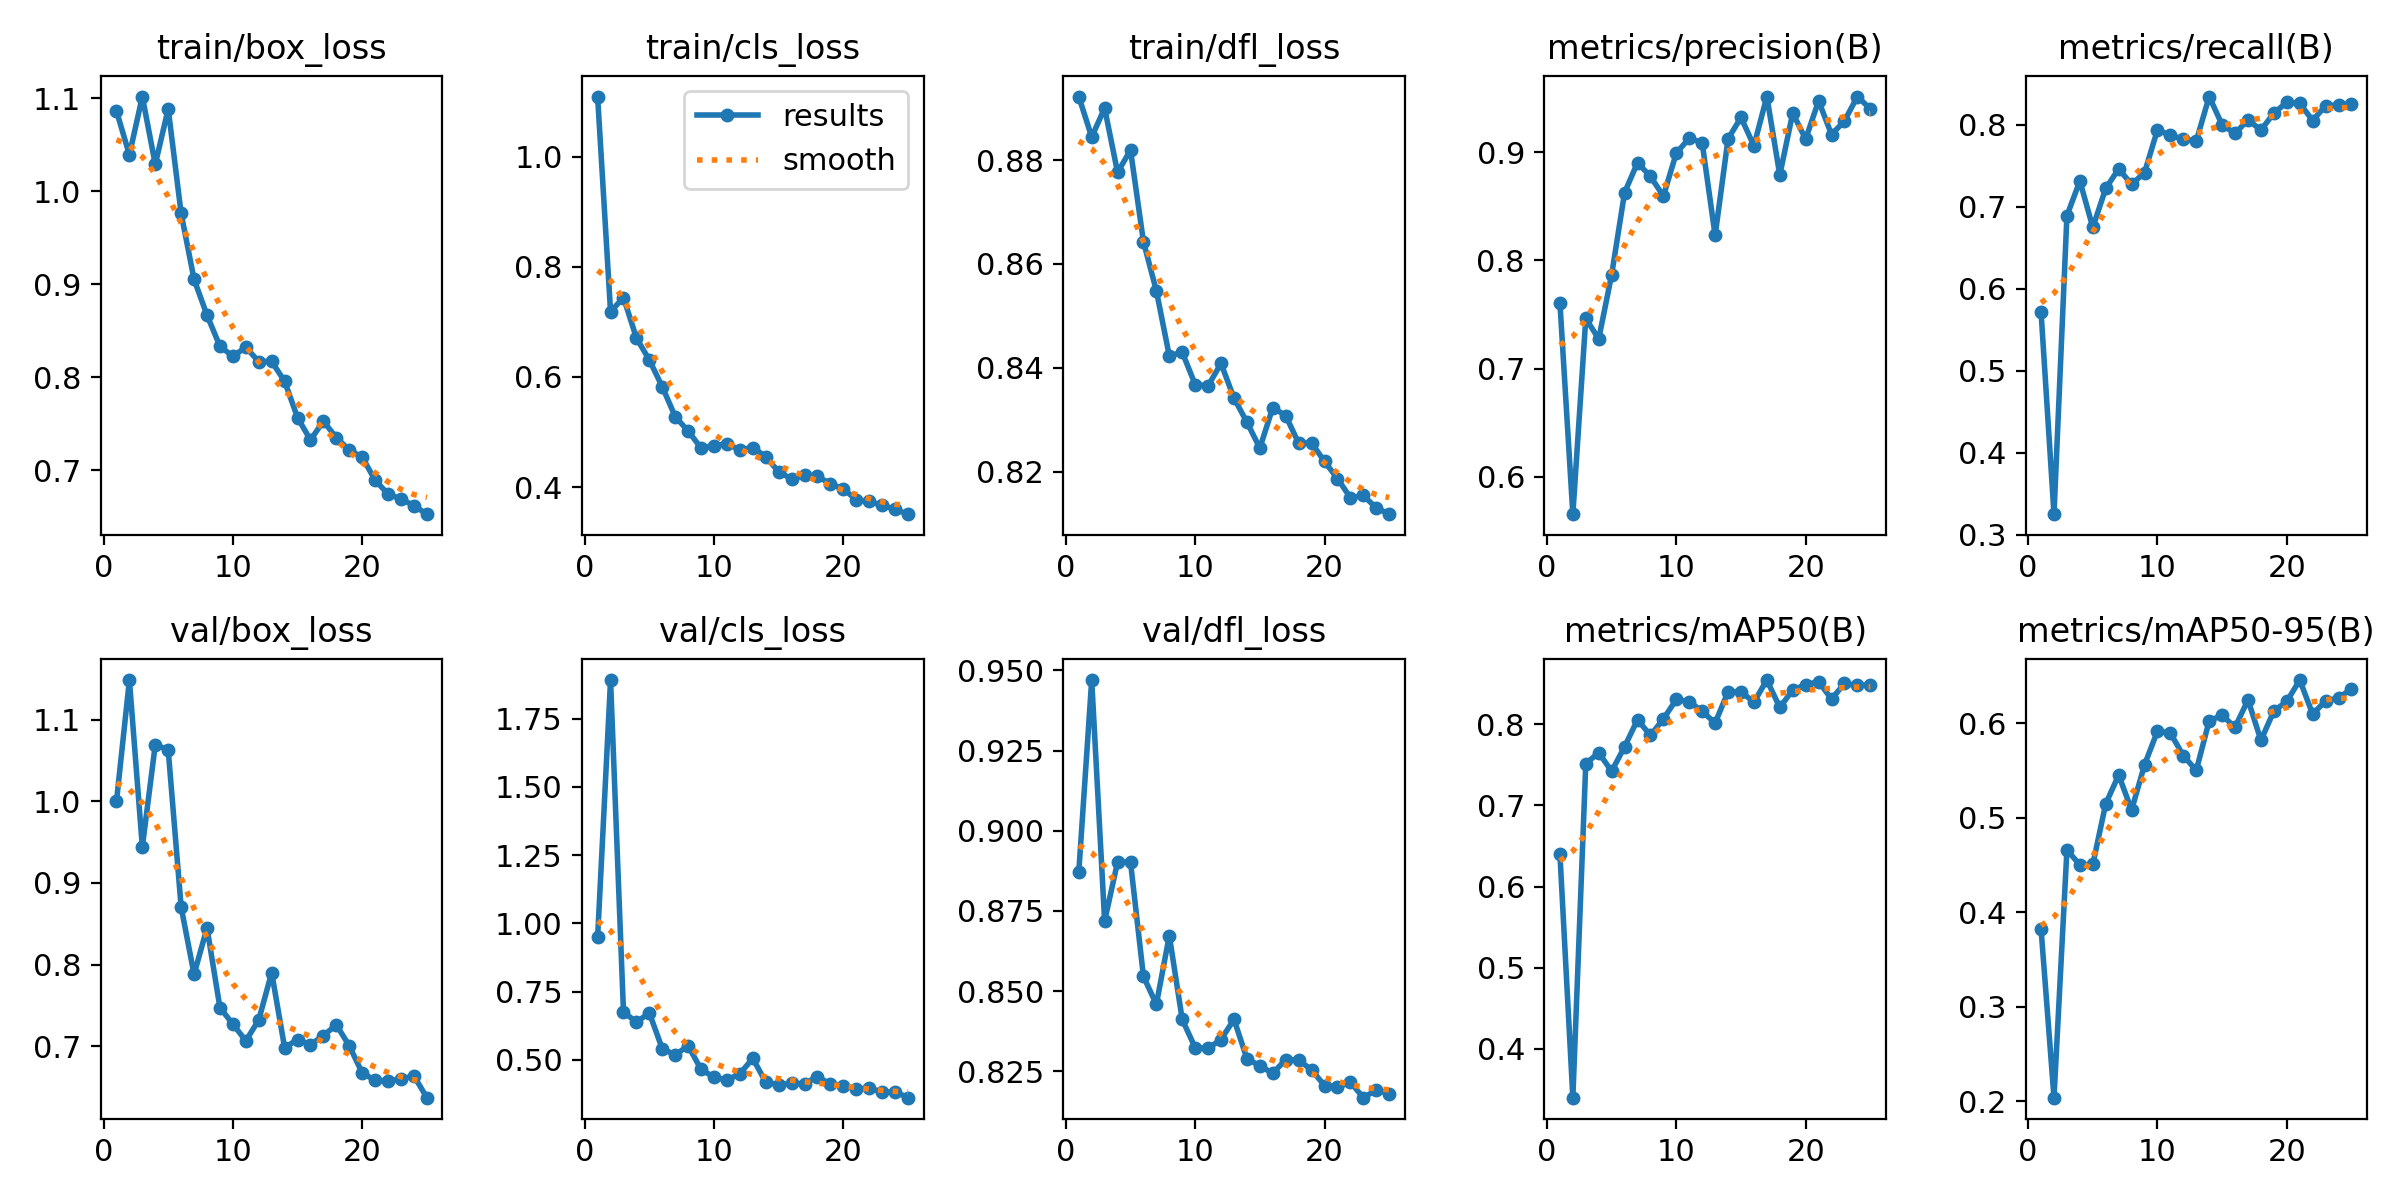

Values plotted in this chart, from the file beside it:
epoch, time, train/box_loss, train/cls_loss, train/dfl_loss, metrics/precision(B), metrics/recall(B), metrics/mAP50(B), metrics/mAP50-95(B), val/box_loss, val/cls_loss, val/dfl_loss, lr/pg0, lr/pg1, lr/pg2
1, 59.28, 1.086, 1.109, 0.8922, 0.761, 0.5714, 0.6402, 0.3821, 0.9999, 0.9486, 0.887, 0.003301, 0.003301, 0.07029
2, 94.35, 1.039, 0.7184, 0.8844, 0.5655, 0.325, 0.3398, 0.2038, 1.149, 1.891, 0.947, 0.006371, 0.006371, 0.04003
3, 129.5, 1.102, 0.7442, 0.89, 0.7464, 0.6892, 0.7516, 0.4659, 0.9443, 0.6756, 0.8718, 0.009178, 0.009178, 0.009505
4, 164.2, 1.029, 0.6708, 0.8776, 0.7274, 0.7315, 0.7648, 0.4501, 1.069, 0.6386, 0.8902, 0.008812, 0.008812, 0.008812
5, 195.1, 1.089, 0.6308, 0.8819, 0.7868, 0.6749, 0.7421, 0.4506, 1.063, 0.672, 0.8902, 0.008416, 0.008416, 0.008416
6, 230, 0.9762, 0.5822, 0.8643, 0.8627, 0.7224, 0.7723, 0.5149, 0.8706, 0.5412, 0.8546, 0.00802, 0.00802, 0.00802
7, 265.1, 0.9053, 0.5281, 0.8548, 0.8903, 0.7463, 0.8056, 0.5451, 0.788, 0.5183, 0.8458, 0.007624, 0.007624, 0.007624
8, 299.7, 0.8669, 0.5019, 0.8423, 0.8776, 0.7273, 0.7862, 0.5082, 0.8451, 0.552, 0.8673, 0.007228, 0.007228, 0.007228
9, 336.3, 0.8334, 0.4711, 0.843, 0.8595, 0.7417, 0.8066, 0.556, 0.7472, 0.4651, 0.8411, 0.006832, 0.006832, 0.006832
10, 371.8, 0.8227, 0.4753, 0.8368, 0.8992, 0.7939, 0.8306, 0.5917, 0.7271, 0.437, 0.8323, 0.006436, 0.006436, 0.006436
11, 406.7, 0.8323, 0.4789, 0.8366, 0.9129, 0.7871, 0.828, 0.5895, 0.7066, 0.4261, 0.8321, 0.00604, 0.00604, 0.00604
12, 443.6, 0.817, 0.4679, 0.8409, 0.9086, 0.7826, 0.8158, 0.5657, 0.7321, 0.45, 0.8349, 0.005644, 0.005644, 0.005644
13, 480, 0.8171, 0.4719, 0.8342, 0.823, 0.7803, 0.8016, 0.5501, 0.7902, 0.5056, 0.8412, 0.005248, 0.005248, 0.005248
14, 515.2, 0.7959, 0.4555, 0.8296, 0.9124, 0.8345, 0.84, 0.6027, 0.6982, 0.4185, 0.8289, 0.004852, 0.004852, 0.004852
15, 549.9, 0.7568, 0.4277, 0.8246, 0.9321, 0.7999, 0.84, 0.6083, 0.7081, 0.409, 0.8266, 0.004456, 0.004456, 0.004456
16, 638.7, 0.7328, 0.4151, 0.8324, 0.9059, 0.7895, 0.8272, 0.5958, 0.7017, 0.4144, 0.8243, 0.00406, 0.00406, 0.00406
17, 671.7, 0.753, 0.4214, 0.8308, 0.9515, 0.8061, 0.8545, 0.6247, 0.713, 0.4129, 0.8286, 0.003664, 0.003664, 0.003664
18, 704.8, 0.7352, 0.4198, 0.8255, 0.879, 0.7935, 0.8207, 0.582, 0.7261, 0.4394, 0.8285, 0.003268, 0.003268, 0.003268
19, 737.7, 0.7221, 0.4062, 0.8256, 0.9362, 0.8144, 0.8421, 0.613, 0.7004, 0.4105, 0.8254, 0.002872, 0.002872, 0.002872
20, 770.8, 0.7143, 0.3969, 0.822, 0.9121, 0.8274, 0.8488, 0.623, 0.6672, 0.4063, 0.8205, 0.002476, 0.002476, 0.002476
21, 803.8, 0.6895, 0.3772, 0.8187, 0.9475, 0.8263, 0.8524, 0.6457, 0.6582, 0.3923, 0.8199, 0.00208, 0.00208, 0.00208
22, 836.8, 0.6747, 0.3741, 0.815, 0.9163, 0.8053, 0.831, 0.6097, 0.6573, 0.3981, 0.8216, 0.001684, 0.001684, 0.001684
23, 869.8, 0.6694, 0.3673, 0.8155, 0.9289, 0.8235, 0.8502, 0.6237, 0.6598, 0.3814, 0.8167, 0.001288, 0.001288, 0.001288
24, 902.9, 0.6623, 0.3597, 0.8131, 0.9514, 0.8242, 0.8478, 0.6267, 0.6636, 0.3837, 0.8191, 0.000892, 0.000892, 0.000892
25, 935.9, 0.6531, 0.3511, 0.8118, 0.9401, 0.8253, 0.8486, 0.6365, 0.6369, 0.3619, 0.818, 0.000496, 0.000496, 0.000496
